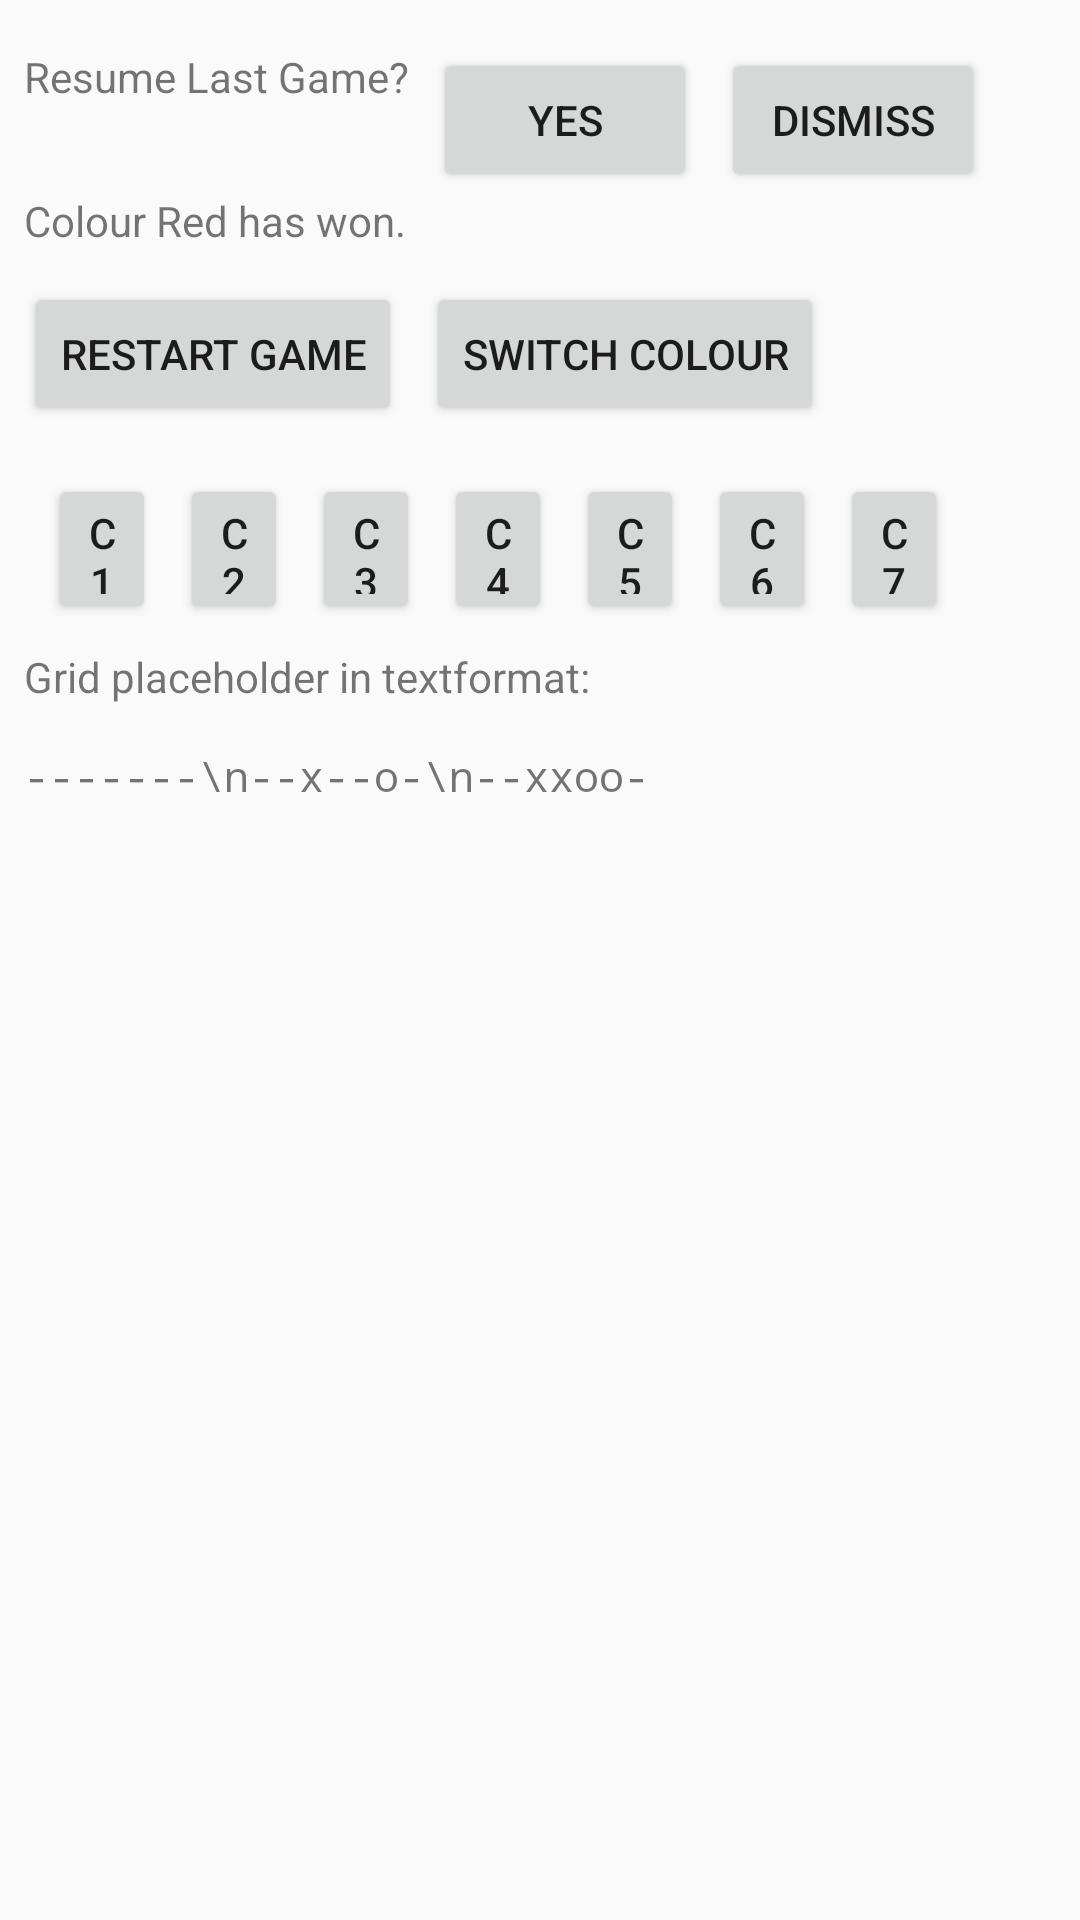

Reconstruct the res/layout file that produces this screen, plus the resources it refers to.
<!-- AndroidManifest.xml: application theme AppTheme.NoActionBar -->
<!-- res/layout/content_main.xml -->
<?xml version="1.0" encoding="utf-8"?>
<android.support.constraint.ConstraintLayout xmlns:android="http://schemas.android.com/apk/res/android"
    xmlns:app="http://schemas.android.com/apk/res-auto"
    xmlns:tools="http://schemas.android.com/tools"
    android:layout_width="match_parent"
    android:layout_height="match_parent"
    app:layout_behavior="@string/appbar_scrolling_view_behavior"
    tools:context=".MainActivity"
    tools:showIn="@layout/activity_main">

    <TextView
        android:id="@+id/textViewResumePrompt"
        android:layout_width="wrap_content"
        android:layout_height="wrap_content"
        android:layout_marginStart="8dp"
        android:layout_marginLeft="8dp"
        android:layout_marginTop="16dp"
        android:text="Resume Last Game?"
        app:layout_constraintStart_toStartOf="parent"
        app:layout_constraintTop_toTopOf="parent" />

    <Button
        android:id="@+id/ButtonResumeLast"
        android:layout_width="wrap_content"
        android:layout_height="wrap_content"
        android:layout_marginStart="8dp"
        android:layout_marginLeft="8dp"
        android:text="Yes"
        app:layout_constraintStart_toEndOf="@+id/textViewResumePrompt"
        app:layout_constraintTop_toTopOf="@+id/textViewResumePrompt" />

    <TextView
        android:id="@+id/textView2"
        android:layout_width="182dp"
        android:layout_height="22dp"
        android:layout_marginStart="8dp"
        android:layout_marginLeft="8dp"
        android:text="Colour Red has won."
        app:layout_constraintStart_toStartOf="parent"
        app:layout_constraintTop_toBottomOf="@+id/ButtonResumeLast" />

    <Button
        android:id="@+id/ButtonRestart"
        android:layout_width="wrap_content"
        android:layout_height="wrap_content"
        android:layout_marginStart="8dp"
        android:layout_marginLeft="8dp"
        android:layout_marginTop="8dp"
        android:text="Restart Game"
        app:layout_constraintStart_toStartOf="parent"
        app:layout_constraintTop_toBottomOf="@+id/textView2" />

    <Button
        android:id="@+id/ButtonSwitchColour"
        android:layout_width="wrap_content"
        android:layout_height="wrap_content"
        android:layout_marginStart="8dp"
        android:layout_marginLeft="8dp"
        android:text="Switch Colour"
        app:layout_constraintStart_toEndOf="@+id/ButtonRestart"
        app:layout_constraintTop_toTopOf="@+id/ButtonRestart" />

    <Space
        android:id="@+id/space"
        android:layout_width="321dp"
        android:layout_height="8dp"
        app:layout_constraintStart_toStartOf="parent"
        app:layout_constraintTop_toBottomOf="@+id/ButtonRestart" />

    <Button
        android:id="@+id/ButtonColumn1"
        android:layout_width="36dp"
        android:layout_height="50dp"
        android:layout_marginStart="16dp"
        android:layout_marginLeft="16dp"
        android:layout_marginTop="8dp"
        android:text="C1"
        app:layout_constraintStart_toStartOf="parent"
        app:layout_constraintTop_toBottomOf="@+id/space" />

    <Button
        android:id="@+id/ButtonColumn2"
        android:layout_width="36dp"
        android:layout_height="50dp"
        android:layout_marginStart="8dp"
        android:layout_marginLeft="8dp"
        android:layout_marginTop="8dp"
        android:text="C2"
        app:layout_constraintStart_toEndOf="@+id/ButtonColumn1"
        app:layout_constraintTop_toBottomOf="@+id/space" />

    <Button
        android:id="@+id/ButtonColumn3"
        android:layout_width="36dp"
        android:layout_height="50dp"
        android:layout_marginStart="8dp"
        android:layout_marginLeft="8dp"
        android:layout_marginTop="8dp"
        android:text="C3"
        app:layout_constraintStart_toEndOf="@+id/ButtonColumn2"
        app:layout_constraintTop_toBottomOf="@+id/space" />

    <Button
        android:id="@+id/ButtonColumn4"
        android:layout_width="36dp"
        android:layout_height="50dp"
        android:layout_marginStart="8dp"
        android:layout_marginLeft="8dp"
        android:layout_marginTop="8dp"
        android:text="C4"
        app:layout_constraintStart_toEndOf="@+id/ButtonColumn3"
        app:layout_constraintTop_toBottomOf="@+id/space" />

    <Button
        android:id="@+id/ButtonColumn5"
        android:layout_width="36dp"
        android:layout_height="50dp"
        android:layout_marginStart="8dp"
        android:layout_marginLeft="8dp"
        android:layout_marginTop="8dp"
        android:text="C5"
        app:layout_constraintStart_toEndOf="@+id/ButtonColumn4"
        app:layout_constraintTop_toBottomOf="@+id/space" />

    <Button
        android:id="@+id/ButtonColumn6"
        android:layout_width="36dp"
        android:layout_height="50dp"
        android:layout_marginStart="8dp"
        android:layout_marginLeft="8dp"
        android:layout_marginTop="8dp"
        android:text="C6"
        app:layout_constraintStart_toEndOf="@+id/ButtonColumn5"
        app:layout_constraintTop_toBottomOf="@+id/space" />

    <Button
        android:id="@+id/ButtonColumn7"
        android:layout_width="36dp"
        android:layout_height="50dp"
        android:layout_marginStart="8dp"
        android:layout_marginLeft="8dp"
        android:layout_marginTop="8dp"
        android:text="C7"
        app:layout_constraintStart_toEndOf="@+id/ButtonColumn6"
        app:layout_constraintTop_toBottomOf="@+id/space" />

    <TextView
        android:id="@+id/textViewTempGrid"
        android:layout_width="287dp"
        android:layout_height="103dp"
        android:layout_marginStart="8dp"
        android:layout_marginLeft="8dp"
        android:layout_marginTop="8dp"
        android:typeface="monospace"
        android:text="-------\n--x--o-\n--xxoo-"
        app:layout_constraintStart_toStartOf="parent"
        app:layout_constraintTop_toBottomOf="@+id/textViewPlaceholderExplanation" />

    <TextView
        android:id="@+id/textViewPlaceholderExplanation"
        android:layout_width="218dp"
        android:layout_height="25dp"
        android:layout_marginStart="8dp"
        android:layout_marginLeft="8dp"
        android:layout_marginTop="8dp"
        android:text="Grid placeholder in textformat:"
        app:layout_constraintStart_toStartOf="parent"
        app:layout_constraintTop_toBottomOf="@+id/ButtonColumn1" />

    <Button
        android:id="@+id/ButtonDismissLast"
        android:layout_width="wrap_content"
        android:layout_height="wrap_content"
        android:layout_marginStart="8dp"
        android:layout_marginLeft="8dp"
        android:text="Dismiss"
        app:layout_constraintStart_toEndOf="@+id/ButtonResumeLast"
        app:layout_constraintTop_toTopOf="@+id/textViewResumePrompt" />

</android.support.constraint.ConstraintLayout>
<!-- res/layout/activity_main.xml (included above) -->
<?xml version="1.0" encoding="utf-8"?>
<android.support.design.widget.CoordinatorLayout xmlns:android="http://schemas.android.com/apk/res/android"
    xmlns:app="http://schemas.android.com/apk/res-auto"
    xmlns:tools="http://schemas.android.com/tools"
    android:layout_width="match_parent"
    android:layout_height="match_parent"
    tools:context=".MainActivity">

    <android.support.design.widget.AppBarLayout
        android:layout_width="match_parent"
        android:layout_height="wrap_content"
        android:theme="@style/AppTheme"/>

    <include layout="@layout/content_main" />

</android.support.design.widget.CoordinatorLayout>
<!-- resources referenced by this layout -->
<resources>
  <style name="AppTheme" parent="Theme.AppCompat.Light.DarkActionBar">
          
          <item name="colorPrimary">@color/colorPrimary</item>
          <item name="colorPrimaryDark">@color/colorPrimaryDark</item>
          <item name="colorAccent">@color/colorAccent</item>
          <item name="windowNoTitle">false</item>
  
      </style>
  <style name="AppTheme.NoActionBar">
          <item name="windowActionBar">false</item>
          <item name="windowNoTitle">true</item>
      </style>
  <!-- not gathered from this repository: default colours our renderer supplied (Android Studio template values) -->
  <color name="colorPrimary">#FF6200EE</color>
  <color name="colorPrimaryDark">#FF3700B3</color>
  <color name="colorAccent">#FF03DAC5</color>
</resources>
